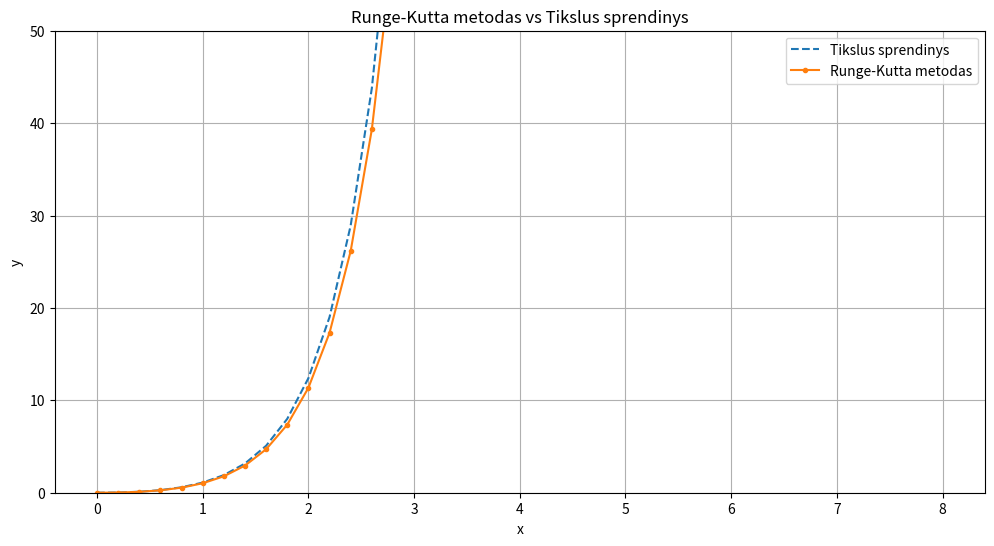

Source code (Python):
import numpy as np
import matplotlib.pyplot as plt
import pandas as pd

def f(x, y):
    return 2*y + x

def eq(x):
    return (np.exp(2*x) - 2 * x - 1) / 4

def runge_kutta(f, x0, y0, x_end, N, T):
    x = np.linspace(x0, x_end, N)
    y = np.zeros(N)
    y[0] = y0

    for i in range(N - 1):
        k1 = f(x[i], y[i])
        k2 = f(x[i] + T, y[i] + T * k1)
        y[i+1] = y[i] + (T / 2) * (k1 + k2)
    return x, y

def plot_results(x, y_actual, y_approx, method_name):
    plt.figure(figsize=(12, 6))
    plt.plot(x, y_actual, label='Tikslus sprendinys', linestyle='--')
    plt.plot(x, y_approx, label=f"{method_name}", marker='o', markersize=3)
    plt.title(f"{method_name} vs Tikslus sprendinys")
    plt.xlabel('x')
    plt.ylabel('y')
    plt.ylim(0, 50)
    plt.legend()
    plt.grid(True)
    plt.show()

x0 = 0.0
y0 = 0.0
x_end = 8.0
N = 41 # Corresponding to T = 0.4
#N = 41  #T = 0.2
T = (x_end - x0) / (N - 1)

x_rk, y_rk = runge_kutta(f, x0, y0, x_end, N, T)


y_actual = eq(x_rk)
error = np.abs(y_actual - y_rk)


data = {
    "T": np.full_like(x_rk, (x_end - x0) / (N - 1)),
    "x": x_rk,
    "y_actual": y_actual,
    "y_rk": y_rk,
    "error": error
}
df = pd.DataFrame(data)
print(df)

plot_results(x_rk, y_actual, y_rk, "Runge-Kutta metodas")

# Runge Kutta - antros eiles metodas, nes jei sumazinsim T 2 kartus, tai paklaida sumazes 2^2^2 = 4 8 kartus
# Kai T = 0.2, tai paklaida kai x = 0.4 yra 0.008785
# Kai T = 0.4 tai paklaida kai x = 0.4 yra 0.02638